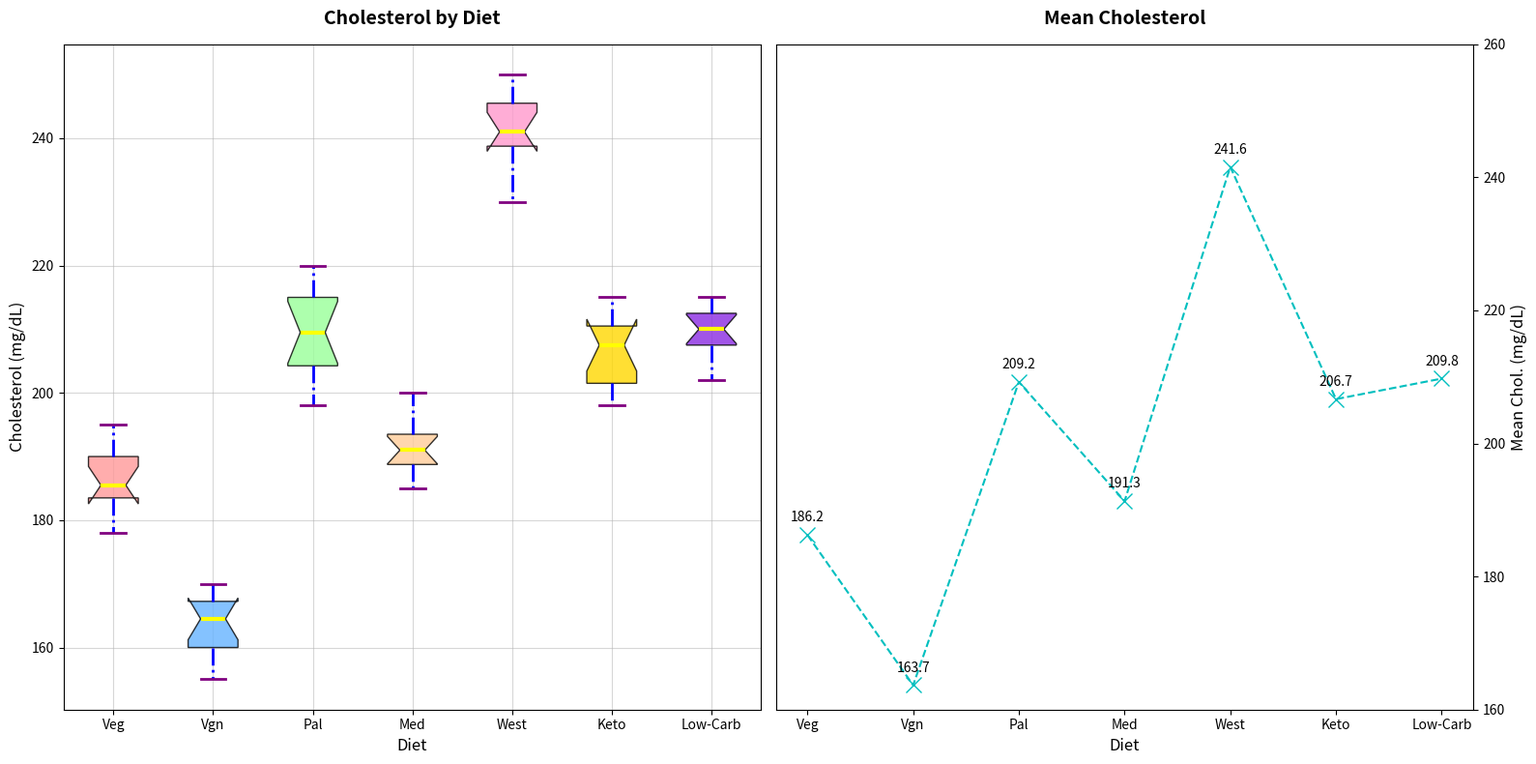

Recreate this plot in Python.
import matplotlib.pyplot as plt
import numpy as np

diets = ['Veg', 'Vgn', 'Pal', 'Med', 'West', 'Keto', 'Low-Carb']
cholesterol_levels = {
    'Vegetarian': [180, 190, 185, 195, 178, 182, 188, 185, 192, 190, 186, 184],
    'Vegan': [170, 160, 165, 155, 168, 162, 158, 164, 170, 165, 160, 167],
    'Paleo': [220, 215, 210, 205, 198, 200, 202, 207, 215, 213, 209, 217],
    'Mediterranean': [195, 190, 192, 185, 187, 189, 192, 195, 200, 188, 190, 193],
    'Standard Western': [230, 240, 235, 245, 238, 242, 239, 247, 250, 245, 248, 240],
    'Keto': [200, 205, 198, 210, 207, 202, 200, 208, 215, 210, 212, 213],
    'Low-Carb': [210, 215, 205, 202, 210, 208, 206, 215, 210, 212, 214, 210]
}

data = [np.array(cholesterol_levels[diet]) for diet in cholesterol_levels.keys()]

fig, axes = plt.subplots(1, 2, figsize=(16, 8))

bplot1 = axes[0].boxplot(data, vert=True, patch_artist=True, labels=diets, notch=True, whis=1.5)

colors = ['#FF9999', '#66B3FF', '#99FF99', '#FFCC99', '#FF99CC', '#FFD700', '#8A2BE2']
for patch, color in zip(bplot1['boxes'], colors):
    patch.set_facecolor(color)
    patch.set_alpha(0.8)

for whisker in bplot1['whiskers']:
    whisker.set(color='blue', linewidth=2, linestyle='-.')

for cap in bplot1['caps']:
    cap.set(color='purple', linewidth=2)

for median in bplot1['medians']:
    median.set(color='yellow', linewidth=3)

for flier in bplot1['fliers']:
    flier.set(marker='s', color='green', alpha=0.7)

axes[0].set_title('Cholesterol by Diet', fontsize=14, fontweight='bold', pad=15)
axes[0].set_ylabel('Cholesterol (mg/dL)', fontsize=12)
axes[0].set_xlabel('Diet', fontsize=12)
axes[0].grid(True, linestyle='-', which='major', alpha=0.5)

mean_cholesterol = [np.mean(levels) for levels in data]

axes[1].plot(diets, mean_cholesterol, marker='x', color='c', linestyle='--', linewidth=1.5, markersize=12)
axes[1].set_title('Mean Cholesterol', fontsize=14, fontweight='bold', pad=15)
axes[1].set_xlabel('Diet', fontsize=12)
axes[1].set_ylabel('Mean Chol. (mg/dL)', fontsize=12)
axes[1].set_ylim(160, 260)
axes[1].yaxis.set_label_position("right")
axes[1].yaxis.tick_right()

for i, mean_val in enumerate(mean_cholesterol):
    axes[1].annotate(f'{mean_val:.1f}', (diets[i], mean_val),
                     textcoords="offset points", xytext=(0,10), ha='center', fontsize=10)

plt.tight_layout()
plt.show()
